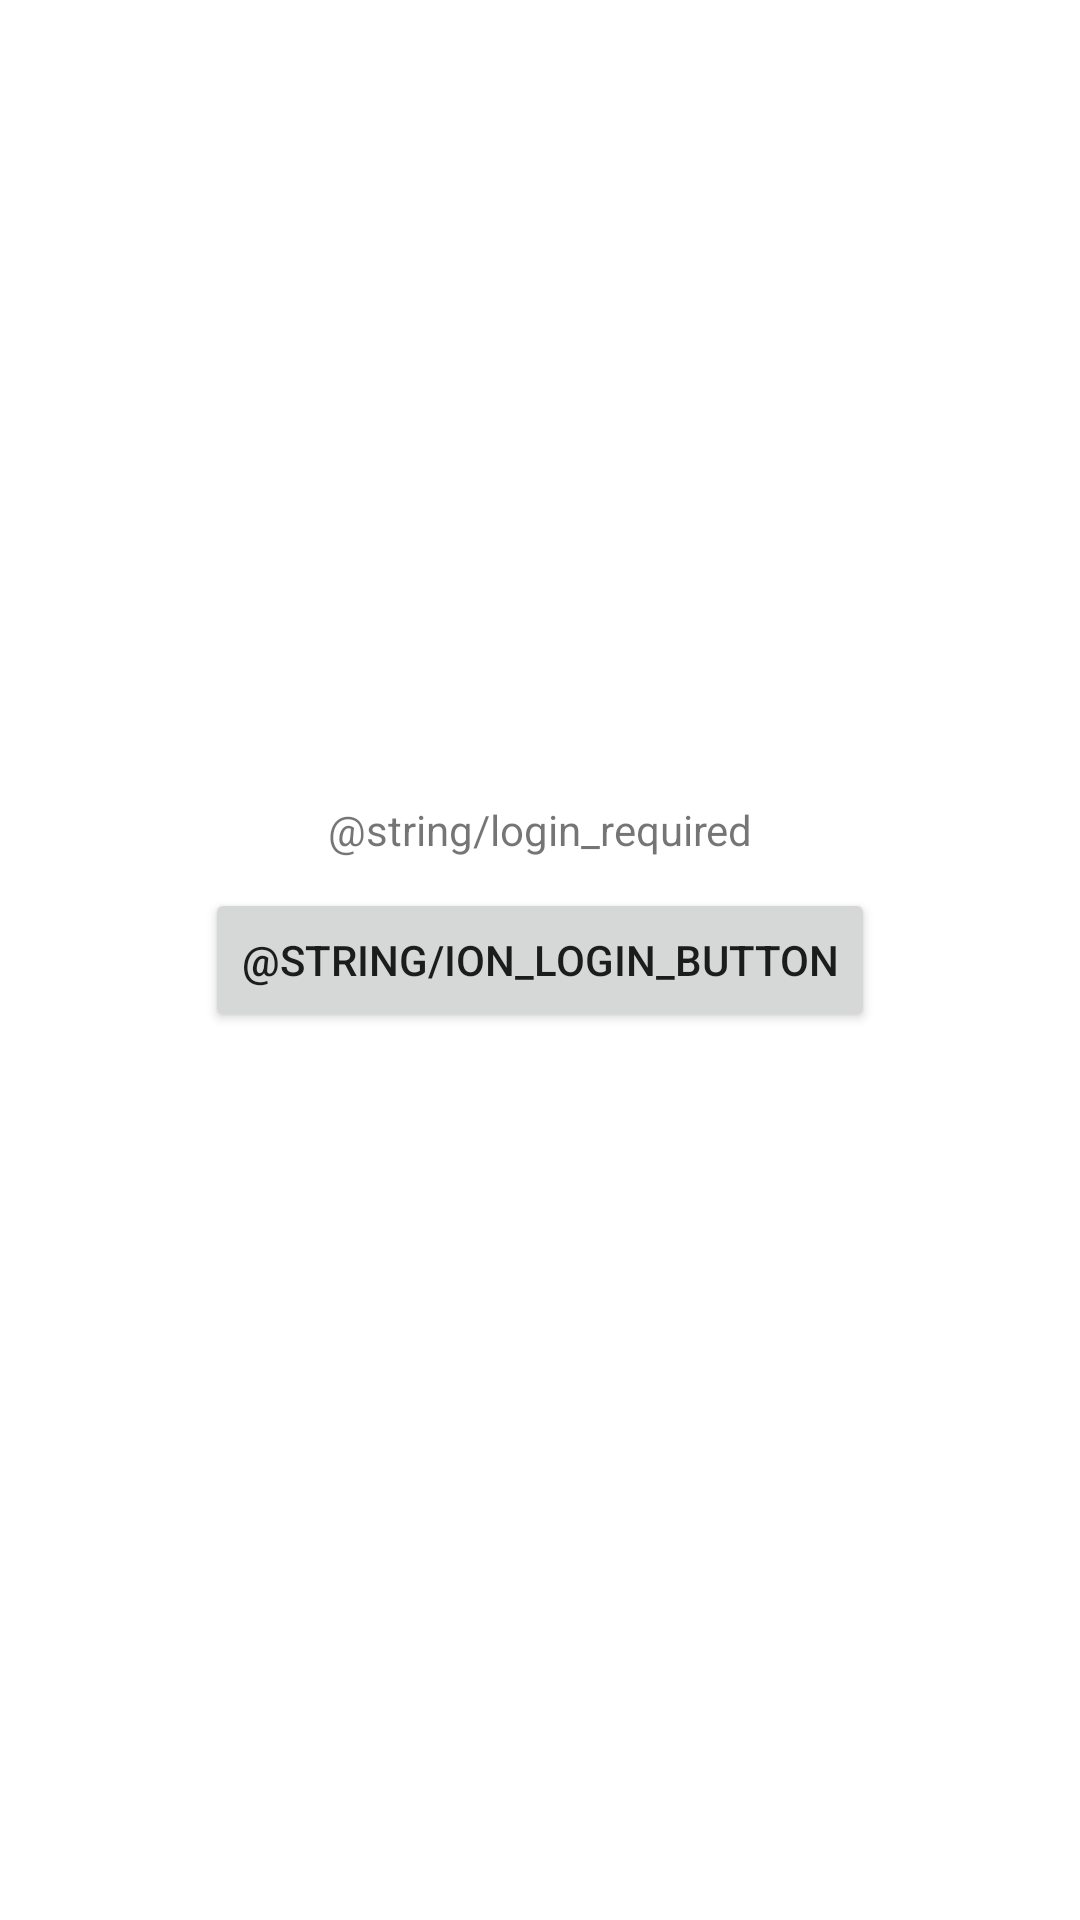

Layout XML and referenced resources for this Android screen:
<!-- AndroidManifest.xml: application theme Theme.IonTestApp -->
<!-- res/layout/activity_login.xml -->
<?xml version="1.0" encoding="utf-8"?>
<androidx.constraintlayout.widget.ConstraintLayout xmlns:android="http://schemas.android.com/apk/res/android"
    xmlns:app="http://schemas.android.com/apk/res-auto"
    xmlns:tools="http://schemas.android.com/tools"
    android:layout_width="match_parent"
    android:layout_height="match_parent"
    tools:context=".LoginActivity">

    <Button
        android:id="@+id/loginButton"
        android:layout_width="wrap_content"
        android:layout_height="wrap_content"
        android:text="@string/ion_login_button"
        app:layout_constraintBottom_toBottomOf="parent"
        app:layout_constraintEnd_toEndOf="parent"
        app:layout_constraintStart_toStartOf="parent"
        app:layout_constraintTop_toTopOf="parent" />

    <TextView
        android:id="@+id/loginRequiredTextView"
        android:layout_width="wrap_content"
        android:layout_height="wrap_content"
        android:layout_marginBottom="10dp"
        android:text="@string/login_required"
        app:layout_constraintBottom_toTopOf="@+id/loginButton"
        app:layout_constraintEnd_toEndOf="@+id/loginButton"
        app:layout_constraintStart_toStartOf="@+id/loginButton" />

</androidx.constraintlayout.widget.ConstraintLayout>
<!-- resources referenced by this layout -->
<resources>
  <style name="Theme.IonTestApp" parent="Theme.MaterialComponents.DayNight.DarkActionBar">
          
          <item name="colorPrimary">@color/purple_500</item>
          <item name="colorPrimaryVariant">@color/purple_700</item>
          <item name="colorOnPrimary">@color/white</item>
          
          <item name="colorSecondary">@color/teal_200</item>
          <item name="colorSecondaryVariant">@color/teal_700</item>
          <item name="colorOnSecondary">@color/black</item>
          
          <item name="android:statusBarColor">?attr/colorPrimaryVariant</item>
          
      </style>
  <!-- not gathered from this repository: default colours our renderer supplied (Android Studio template values) -->
  <color name="purple_500">#FF6200EE</color>
  <color name="purple_700">#FF3700B3</color>
  <color name="teal_200">#FF03DAC5</color>
  <color name="teal_700">#FF018786</color>
  <color name="black">#FF000000</color>
  <color name="white">#FFFFFFFF</color>
</resources>
